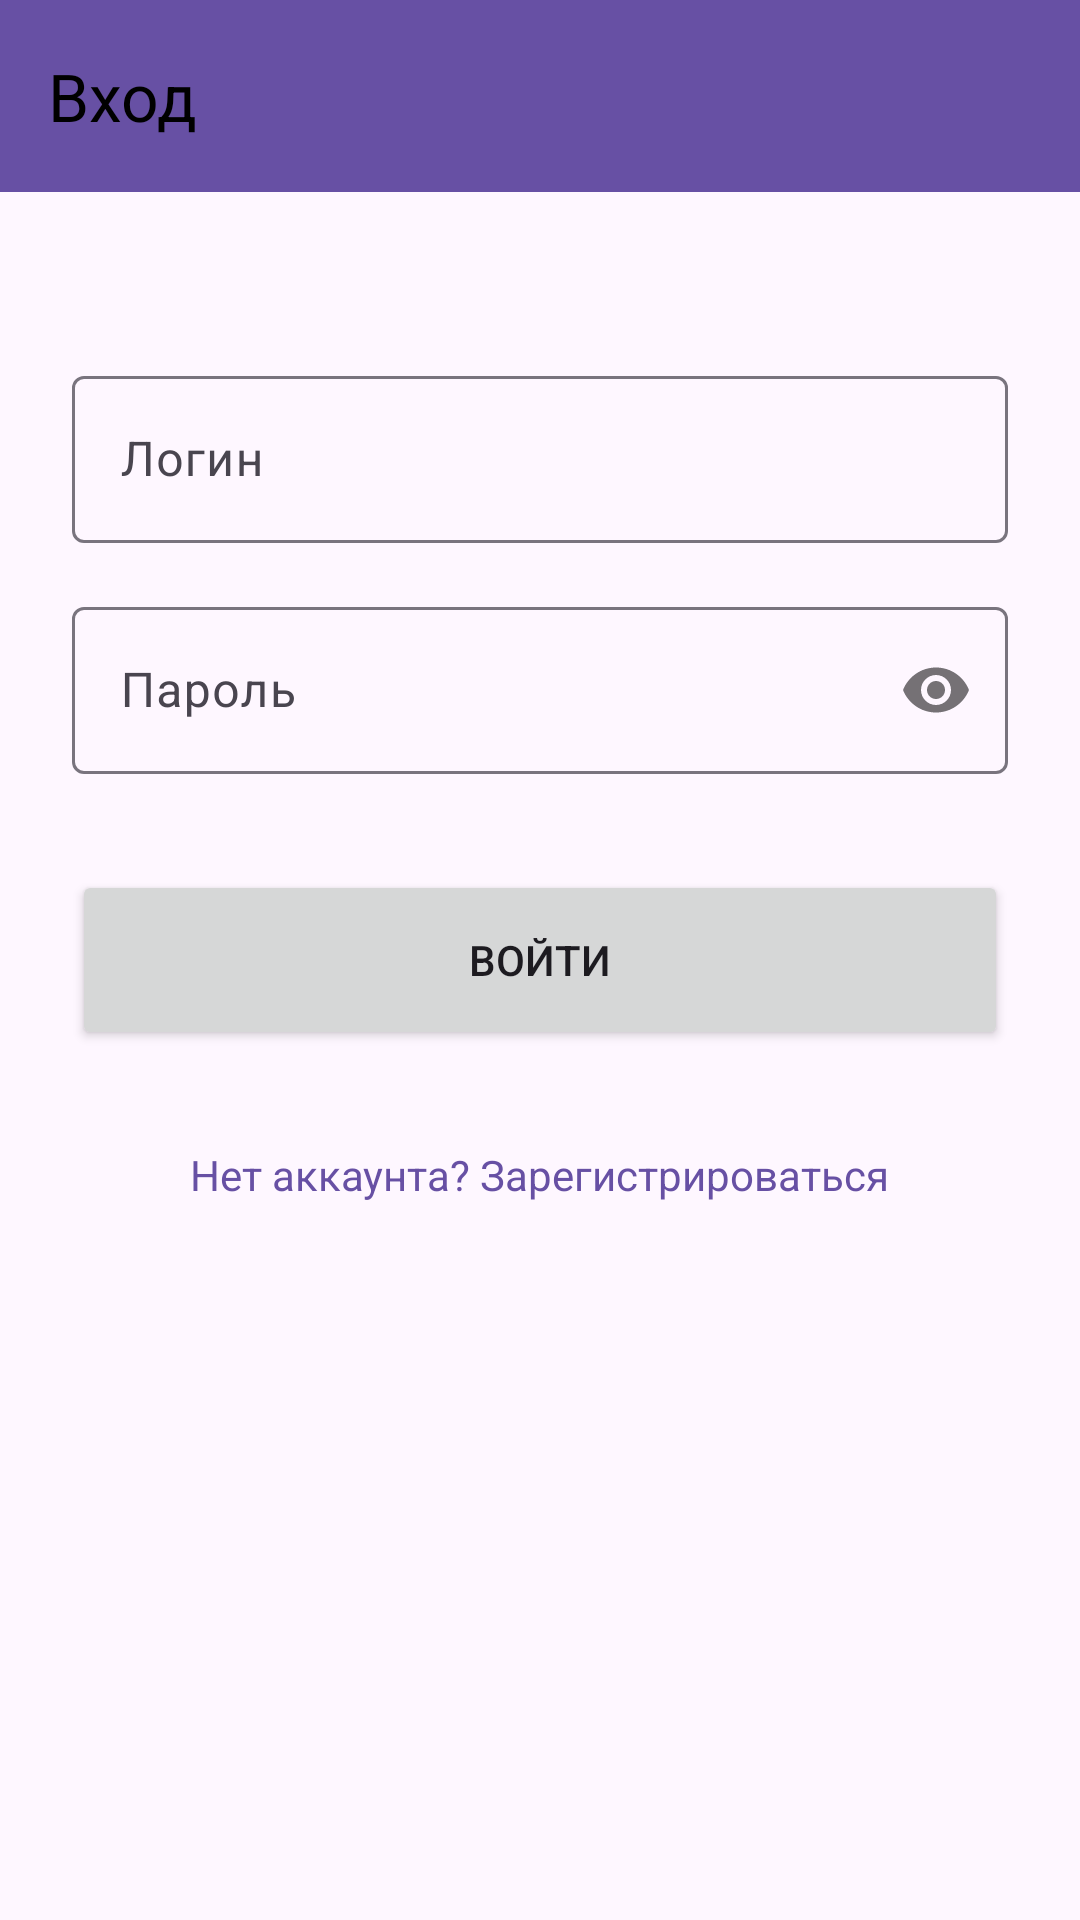

Produce the Android XML layout that renders to this screen, including the resource entries it uses.
<!-- AndroidManifest.xml: application theme Theme.ApartmentPriceAnalyzer -->
<!-- res/layout/activity_login.xml -->
<?xml version="1.0" encoding="utf-8"?>
<androidx.coordinatorlayout.widget.CoordinatorLayout xmlns:android="http://schemas.android.com/apk/res/android"
    xmlns:app="http://schemas.android.com/apk/res-auto"
    xmlns:tools="http://schemas.android.com/tools"
    android:layout_width="match_parent"
    android:layout_height="match_parent"
    tools:context=".LoginActivity">

    <com.google.android.material.appbar.AppBarLayout
        android:layout_width="match_parent"
        android:layout_height="wrap_content">

        <com.google.android.material.appbar.MaterialToolbar
            android:id="@+id/toolbar"
            android:layout_width="match_parent"
            android:layout_height="?attr/actionBarSize"
            android:background="?attr/colorPrimary"
            android:theme="@style/ThemeOverlay.MaterialComponents.Light"
            app:navigationIcon="@drawable/ic_arrow_back"
            app:navigationIconTint="@android:color/black"
            app:itemIconTint="@android:color/black"
            app:title="Вход"
            app:titleTextColor="@android:color/black" />

    </com.google.android.material.appbar.AppBarLayout>

    <androidx.core.widget.NestedScrollView
        android:layout_width="match_parent"
        android:layout_height="match_parent"
        app:layout_behavior="@string/appbar_scrolling_view_behavior">

        <LinearLayout
            android:layout_width="match_parent"
            android:layout_height="wrap_content"
            android:orientation="vertical"
            android:padding="24dp"
            android:gravity="center_horizontal">

            <com.google.android.material.textfield.TextInputLayout
                android:layout_width="match_parent"
                android:layout_height="wrap_content"
                android:layout_marginTop="32dp"
                android:hint="Логин">

                <com.google.android.material.textfield.TextInputEditText
                    android:id="@+id/et_login"
                    android:layout_width="match_parent"
                    android:layout_height="wrap_content"
                    android:inputType="text" />

            </com.google.android.material.textfield.TextInputLayout>

            <com.google.android.material.textfield.TextInputLayout
                android:layout_width="match_parent"
                android:layout_height="wrap_content"
                android:layout_marginTop="16dp"
                android:hint="Пароль"
                app:passwordToggleEnabled="true">

                <com.google.android.material.textfield.TextInputEditText
                    android:id="@+id/et_password"
                    android:layout_width="match_parent"
                    android:layout_height="wrap_content"
                    android:inputType="textPassword" />

            </com.google.android.material.textfield.TextInputLayout>

            <Button
                android:id="@+id/btn_login"
                android:layout_width="match_parent"
                android:layout_height="60dp"
                android:layout_marginTop="32dp"
                android:text="Войти" />

            <TextView
                android:id="@+id/tv_go_to_register"
                android:layout_width="wrap_content"
                android:layout_height="wrap_content"
                android:layout_marginTop="24dp"
                android:text="Нет аккаунта? Зарегистрироваться"
                android:textColor="?attr/colorPrimary"
                android:clickable="true"
                android:focusable="true"
                android:background="?attr/selectableItemBackground"
                android:padding="8dp"/>

        </LinearLayout>

    </androidx.core.widget.NestedScrollView>

</androidx.coordinatorlayout.widget.CoordinatorLayout>
<!-- resources referenced by this layout -->
<resources>
  <style name="Theme.ApartmentPriceAnalyzer" parent="Base.Theme.ApartmentPriceAnalyzer" />
  <style name="Base.Theme.ApartmentPriceAnalyzer" parent="Theme.Material3.DayNight.NoActionBar">
          
          
      </style>
</resources>
